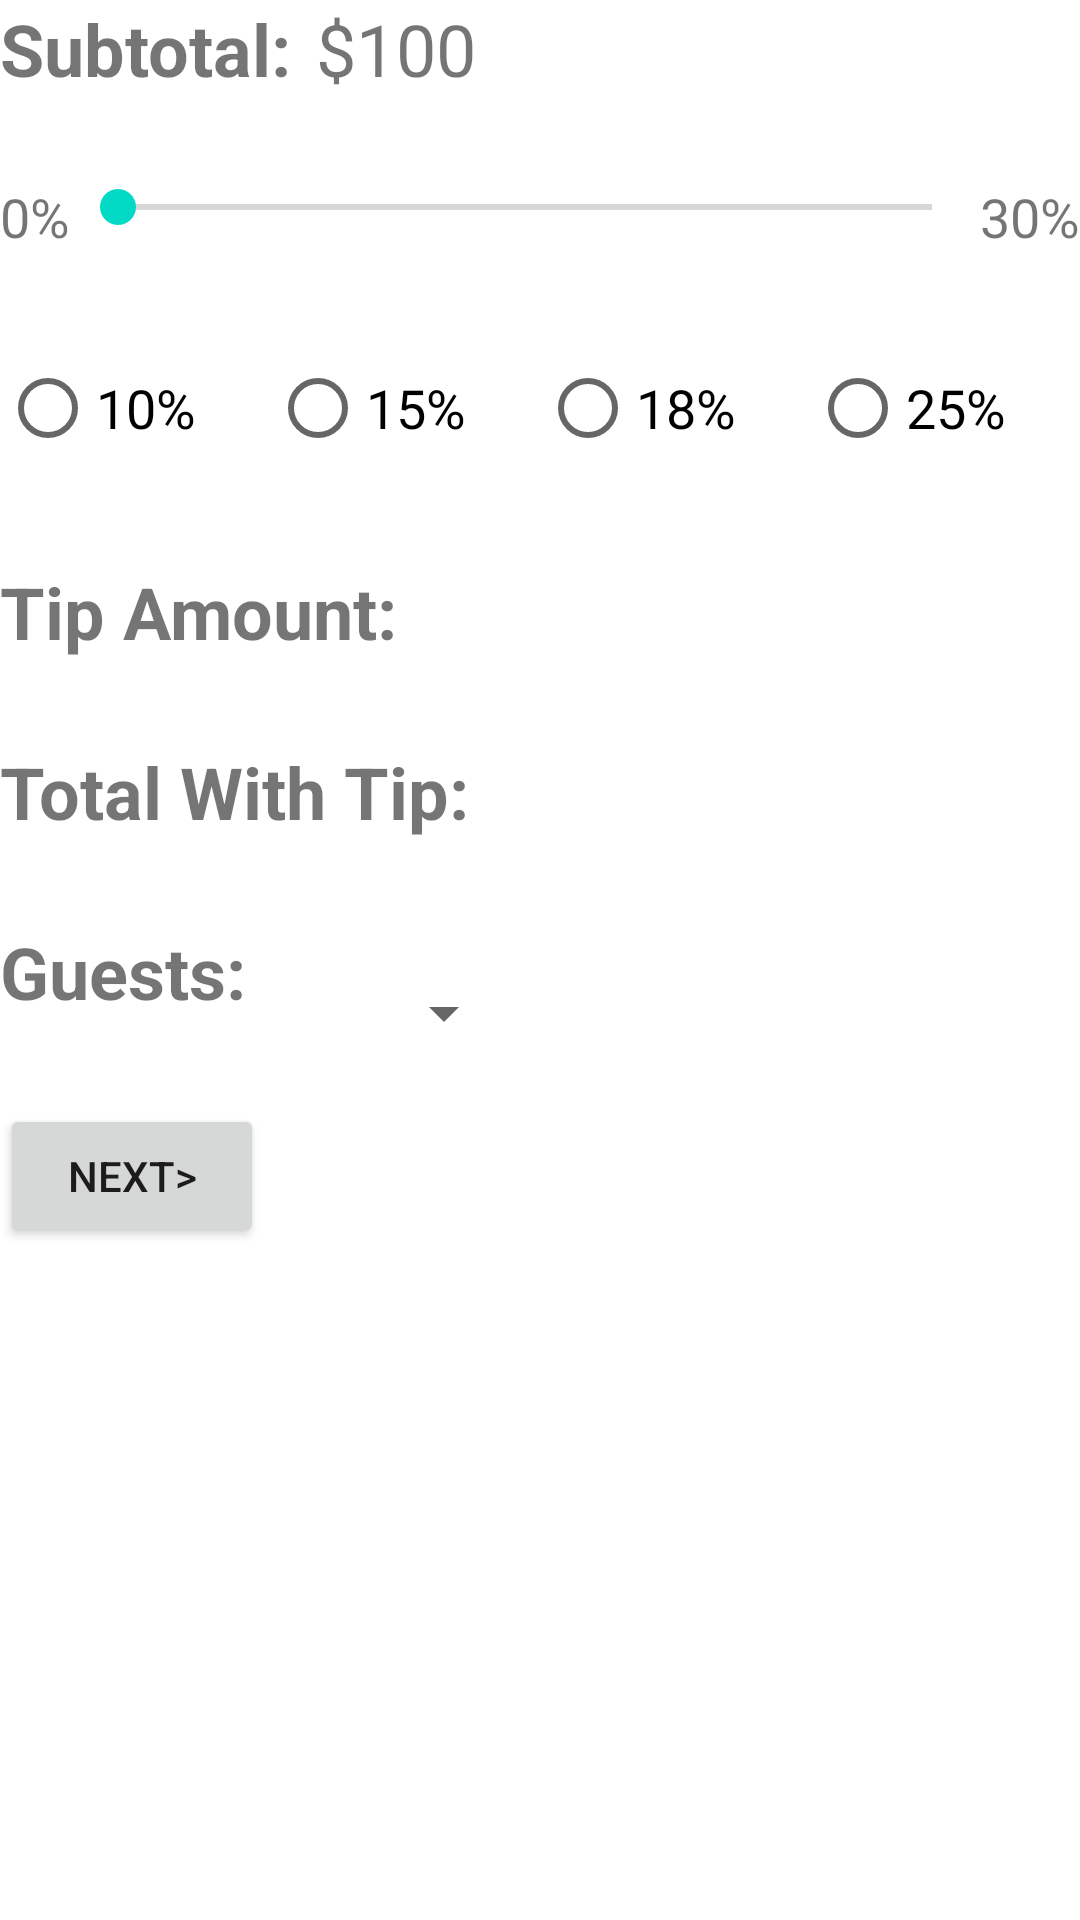

Reconstruct the res/layout file that produces this screen, plus the resources it refers to.
<!-- AndroidManifest.xml: application theme Theme.TipCalculatorKotlin_Part1 -->
<!-- res/layout/fragment_main.xml -->
<?xml version="1.0" encoding="utf-8"?>
<LinearLayout xmlns:android="http://schemas.android.com/apk/res/android"
    android:layout_width="match_parent"
    android:layout_height="match_parent"
    android:orientation="vertical"
    android:layout_margin="8dp"
    >
    <LinearLayout
        android:layout_weight="1"
        android:layout_height="wrap_content"
        android:layout_width="match_parent"
        android:orientation="horizontal">
        <TextView
            android:layout_width="wrap_content"
            android:layout_height="wrap_content"
            android:text="@string/subtotal"
            android:textSize="24sp"
            android:textStyle="bold"/>
        <TextView
            android:id="@+id/number"
            android:layout_width="wrap_content"
            android:layout_height="wrap_content"
            android:text="@string/_100"
            android:textSize="24sp"
            android:layout_marginLeft="8dp"/>
    </LinearLayout>
    <LinearLayout
        android:layout_weight="1"
        android:layout_width="match_parent"
        android:layout_height="wrap_content"
        android:orientation="horizontal">
        <TextView
            android:layout_width="wrap_content"
            android:layout_height="wrap_content"
            android:text="@string/_0"
            android:textSize="18sp"/>
        <SeekBar
            android:id="@+id/seek"
            android:layout_weight="1"
            android:layout_width="wrap_content"
            android:layout_height="wrap_content"
            android:max="30" />

        <TextView
            android:layout_width="wrap_content"
            android:layout_height="wrap_content"
            android:text="@string/_30"
            android:textSize="18sp"/>
    </LinearLayout>
    <RadioGroup
        android:id="@+id/group"
        android:layout_weight="1"
        android:layout_width="match_parent"
        android:layout_height="wrap_content"
        android:orientation="horizontal">

        <RadioButton
            android:id="@+id/rad1"
            android:layout_width="wrap_content"
            android:layout_height="wrap_content"
            android:text="@string/_10"
            android:textSize="18sp"
            android:layout_weight="1"/>

        <RadioButton
            android:id="@+id/rad2"
            android:layout_width="wrap_content"
            android:layout_height="wrap_content"
            android:text="@string/_15"
            android:textSize="18sp"
            android:layout_weight="1"/>
        <RadioButton
            android:id="@+id/rad3"
            android:layout_width="wrap_content"
            android:layout_height="wrap_content"
            android:text="@string/_18"
            android:textSize="18sp"
            android:layout_weight="1"/>

        <RadioButton
            android:id="@+id/rad4"
            android:layout_width="wrap_content"
            android:layout_height="wrap_content"
            android:text="@string/_25"
            android:textSize="18sp"
            android:layout_weight="1"
            />

    </RadioGroup>
    <LinearLayout
        android:layout_weight="1"
        android:layout_width="match_parent"
        android:layout_height="wrap_content"
        android:orientation="horizontal">
        <TextView
            android:layout_width="wrap_content"
            android:layout_height="wrap_content"
            android:text="@string/tip_amount"
            android:textStyle="bold"
            android:textSize="24sp"/>
        <TextView
            android:id="@+id/tipText"
            android:layout_width="wrap_content"
            android:layout_height="wrap_content"
            android:textSize="24sp"/>
    </LinearLayout>
    <LinearLayout
        android:layout_weight="1"
        android:layout_width="match_parent"
        android:layout_height="wrap_content"
        android:orientation="horizontal">
        <TextView
            android:layout_width="wrap_content"
            android:layout_height="wrap_content"
            android:text="@string/total_with_tip"
            android:textSize="24sp"
            android:textStyle="bold"/>
        <TextView
            android:id="@+id/totalText"
            android:layout_width="wrap_content"
            android:layout_height="wrap_content"
            android:textSize="24sp"/>
    </LinearLayout>
    <LinearLayout
        android:layout_weight="1"
        android:layout_width="match_parent"
        android:layout_height="wrap_content"
        android:orientation="horizontal">
        <TextView
            android:layout_width="wrap_content"
            android:layout_height="wrap_content"
            android:text="@string/guests"
            android:textStyle="bold"
            android:textSize="24sp"/>
        <Spinner
            android:id="@+id/spin"
            android:layout_width="90dp"
            android:layout_height="match_parent"/>
    </LinearLayout>
    <LinearLayout
        android:layout_weight="8"
        android:layout_width="match_parent"
        android:layout_height="wrap_content"
        android:orientation="horizontal">
        <Button
            android:layout_width="wrap_content"
            android:layout_height="wrap_content"
            android:text="@string/next"/>
    </LinearLayout>
</LinearLayout>
<!-- resources referenced by this layout -->
<resources>
  <string name="_0">0%</string>
  <string name="_10">10%</string>
  <string name="_100">$100</string>
  <string name="_15">15%</string>
  <string name="_18">18%</string>
  <string name="_25">25%</string>
  <string name="_30">30%</string>
  <string name="guests">Guests:</string>
  <string name="next">NEXT&gt;</string>
  <string name="subtotal">Subtotal:</string>
  <string name="tip_amount">Tip Amount:</string>
  <string name="total_with_tip">Total With Tip:</string>
  <style name="Theme.TipCalculatorKotlin_Part1" parent="Theme.MaterialComponents.DayNight.DarkActionBar">
          
          <item name="colorPrimary">@color/purple_500</item>
          <item name="colorPrimaryVariant">@color/purple_700</item>
          <item name="colorOnPrimary">@color/white</item>
          
          <item name="colorSecondary">@color/teal_200</item>
          <item name="colorSecondaryVariant">@color/teal_700</item>
          <item name="colorOnSecondary">@color/black</item>
          
          <item name="android:statusBarColor" tools:targetApi="l">?attr/colorPrimaryVariant</item>
          
      </style>
  <!-- not gathered from this repository: default colours our renderer supplied (Android Studio template values) -->
  <color name="purple_500">#FF6200EE</color>
  <color name="purple_700">#FF3700B3</color>
  <color name="teal_200">#FF03DAC5</color>
  <color name="teal_700">#FF018786</color>
  <color name="black">#FF000000</color>
  <color name="white">#FFFFFFFF</color>
</resources>
